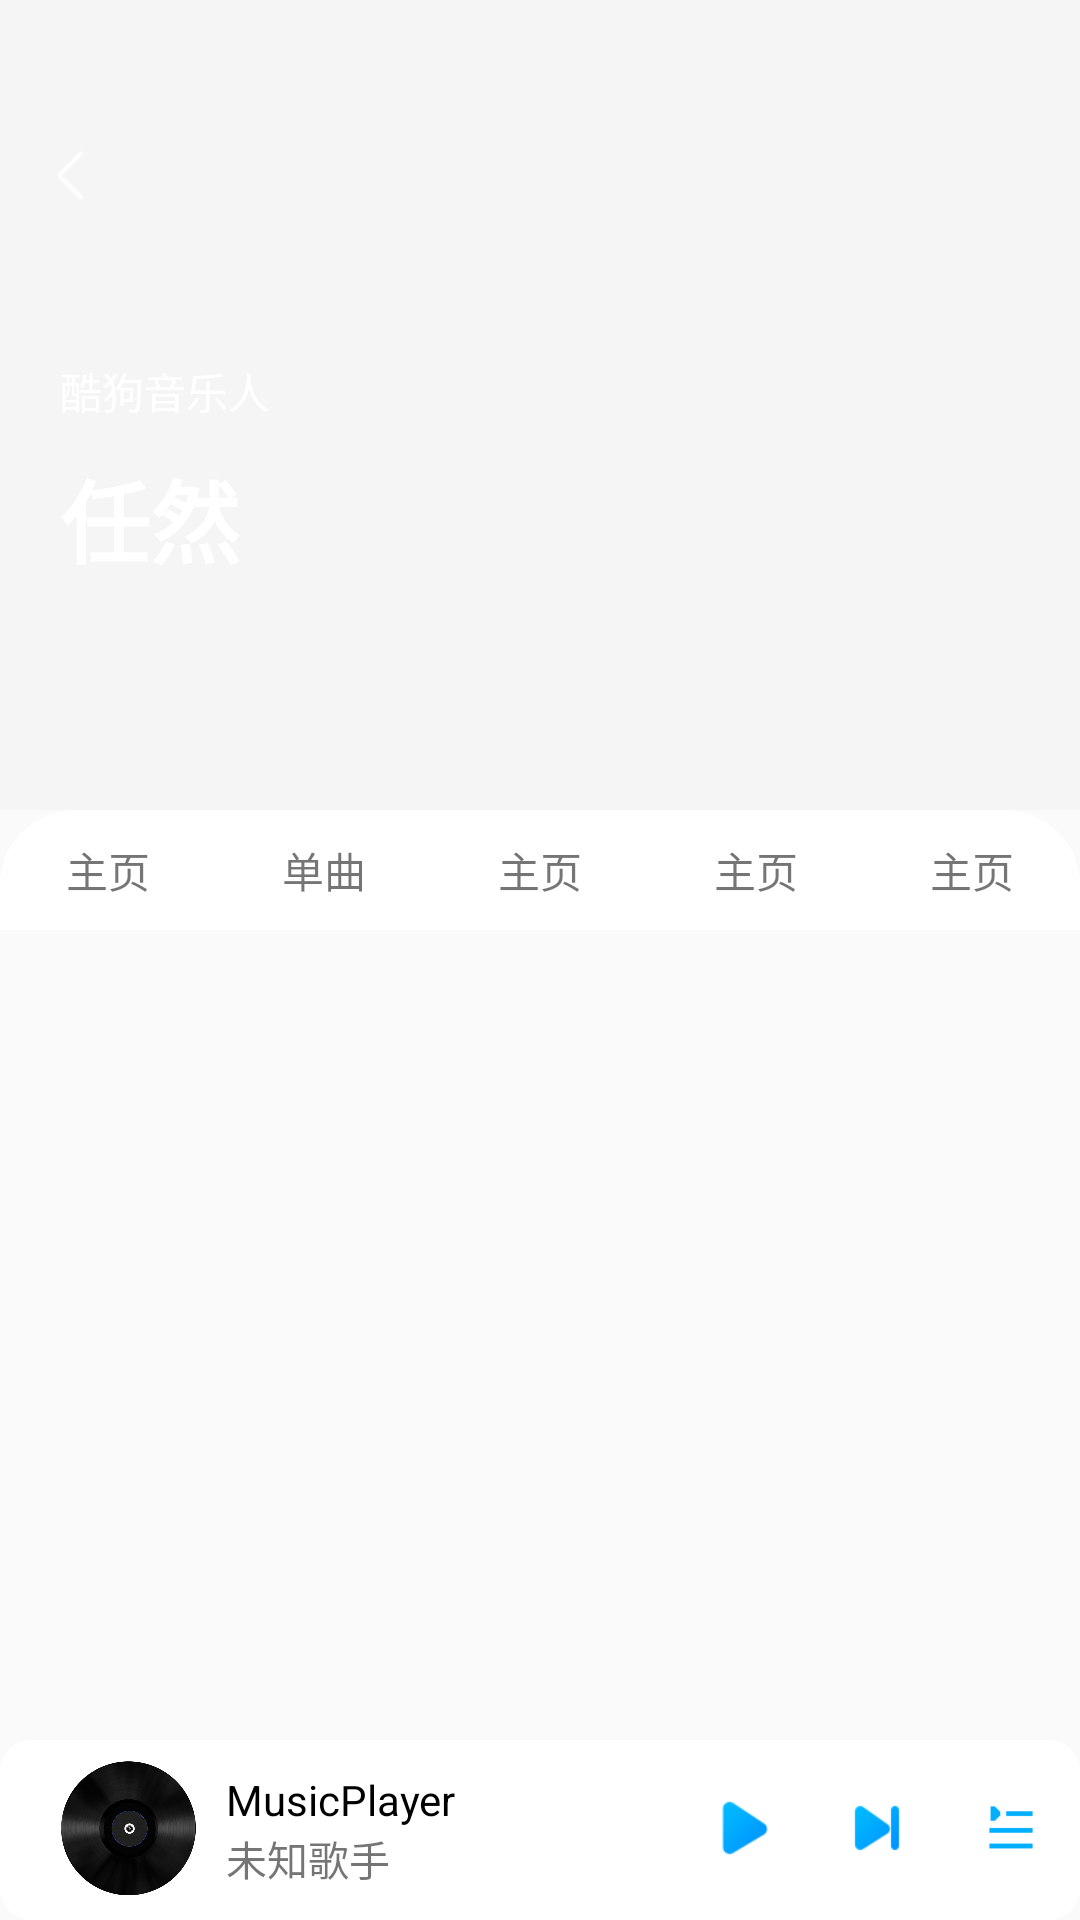

Write the Android layout XML for this screen, with the resource values it uses.
<!-- AndroidManifest.xml: activity theme TranslucentTheme -->
<!-- res/layout/activity_singer.xml -->
<?xml version="1.0" encoding="utf-8"?>
<androidx.constraintlayout.widget.ConstraintLayout
        xmlns:android="http://schemas.android.com/apk/res/android"
        xmlns:tools="http://schemas.android.com/tools"
        xmlns:app="http://schemas.android.com/apk/res-auto"
        android:layout_width="match_parent"
        android:layout_height="match_parent"
        tools:context=".activity.SingerActivity">
    <androidx.coordinatorlayout.widget.CoordinatorLayout android:layout_width="match_parent"
                                                         android:layout_height="0dp"
                                                         app:layout_constraintBottom_toTopOf="@+id/include"
                                                         app:layout_constraintTop_toTopOf="parent"
                                                         app:layout_constraintStart_toStartOf="parent"
                                                         app:layout_constraintEnd_toEndOf="parent"
                                                         android:id="@+id/coordinatorLayout">
        <com.google.android.material.appbar.AppBarLayout android:layout_width="match_parent"
                                                         android:layout_height="270dp">
            <FrameLayout android:layout_width="match_parent" android:layout_height="match_parent"
                         android:minHeight="100dp"
                         app:layout_scrollFlags="scroll|exitUntilCollapsed">
                <ImageView android:layout_width="match_parent" android:layout_height="280dp"
                           android:scaleType="centerCrop"
                           android:id="@+id/singer_image"/>
                <androidx.constraintlayout.widget.ConstraintLayout android:layout_width="match_parent"
                                                                   android:layout_height="match_parent">
                    <TextView android:layout_width="wrap_content" android:layout_height="wrap_content"
                              android:text="酷狗音乐人"
                              app:layout_constraintStart_toStartOf="parent" android:layout_marginStart="20dp"
                              app:layout_constraintTop_toTopOf="parent" android:layout_marginTop="120dp"
                              android:id="@+id/text" android:textColor="#FFFFFF"/>
                    <TextView android:layout_width="wrap_content" android:layout_height="wrap_content"
                              android:id="@+id/singername"
                              android:text="任然"
                              app:layout_constraintTop_toBottomOf="@+id/text"
                              android:textSize="30sp"
                              app:layout_constraintStart_toStartOf="parent" android:layout_marginStart="20dp"
                              android:layout_marginTop="10dp" android:textStyle="bold" android:textColor="#FFFFFF"/>
                </androidx.constraintlayout.widget.ConstraintLayout>
            </FrameLayout>
        </com.google.android.material.appbar.AppBarLayout>
        <androidx.constraintlayout.widget.ConstraintLayout android:layout_width="match_parent"
                                                           android:layout_height="match_parent"
                                                           app:layout_behavior="com.google.android.material.appbar.AppBarLayout$ScrollingViewBehavior"
                                                           android:id="@+id/constraintLayout">
            <LinearLayout android:layout_width="match_parent" android:layout_height="40dp"
                          android:gravity="center"
                          android:orientation="horizontal"
                          android:background="@drawable/singer_single_music_shaper"
                          app:layout_constraintTop_toTopOf="parent"
                          app:layout_constraintEnd_toEndOf="parent" app:layout_constraintStart_toStartOf="parent"
                          android:id="@+id/linearLayout5">
                <TextView android:layout_width="0dp" android:layout_height="wrap_content"
                          android:gravity="center"
                          android:layout_weight="1"
                          android:text="主页"/>
                <TextView android:layout_width="0dp" android:layout_height="wrap_content"
                          android:layout_weight="1"
                          android:gravity="center"
                          android:text="单曲"/>
                <TextView android:layout_width="0dp" android:layout_height="wrap_content"
                          android:layout_weight="1"
                          android:gravity="center"
                          android:text="主页"/>
                <TextView android:layout_width="0dp" android:layout_height="wrap_content"
                          android:layout_weight="1"
                          android:gravity="center"
                          android:text="主页"/>
                <TextView android:layout_width="0dp" android:layout_height="wrap_content"
                          android:layout_weight="1"
                          android:gravity="center"
                          android:text="主页"/>
            </LinearLayout>
            <androidx.core.widget.NestedScrollView android:layout_width="match_parent"
                                                   android:layout_height="0dp"
                                                   android:fillViewport="true"
                                                   app:layout_constraintStart_toStartOf="parent"
                                                   app:layout_constraintEnd_toEndOf="parent"
                                                   app:layout_constraintTop_toBottomOf="@+id/linearLayout5"
                                                   app:layout_constraintHorizontal_bias="0.0"
                                                   app:layout_constraintBottom_toBottomOf="parent">
                <androidx.viewpager.widget.ViewPager android:layout_width="match_parent"
                                                     android:id="@+id/singer_pager"
                                                     android:layout_height="match_parent"/>

            </androidx.core.widget.NestedScrollView>
        </androidx.constraintlayout.widget.ConstraintLayout>
        </androidx.coordinatorlayout.widget.CoordinatorLayout>
    <ImageView android:layout_width="17dp" android:layout_height="17dp"
               android:src="@drawable/play_back"
               app:layout_constraintTop_toTopOf="parent" app:layout_constraintStart_toStartOf="parent"
               android:layout_marginTop="50dp" android:layout_marginStart="15dp"/>
    <include
            android:layout_width="match_parent" android:layout_height="60dp"
            app:layout_constraintBottom_toBottomOf="parent"
            app:layout_constraintStart_toStartOf="parent"
            layout="@layout/activity_bottom"
            android:id="@+id/include"/>
</androidx.constraintlayout.widget.ConstraintLayout>
<!-- res/layout/activity_bottom.xml (included above) -->
<?xml version="1.0" encoding="utf-8"?>
<LinearLayout xmlns:android="http://schemas.android.com/apk/res/android"
              android:orientation="horizontal"
              android:background="@drawable/shape"
              android:clickable="true"
              android:layout_gravity="bottom"
              android:layout_width="match_parent"
              android:layout_height="wrap_content">
    <ImageView android:layout_width="45dp" android:layout_height="45dp"
               android:layout_marginStart="20dp"
               android:src="@drawable/recode"
               android:layout_gravity="center_vertical"
               android:id="@+id/recode"/>
    <LinearLayout android:layout_width="150dp" android:layout_height="60dp"
                  android:layout_marginStart="10dp"
                  android:id="@+id/music_singer_name"
                  android:gravity="center_vertical"
                  android:orientation="vertical">
        <TextView android:layout_width="150dp" android:layout_height="wrap_content"
                  android:id="@+id/currentPlayMusicName"
                  android:textColor="#000000"
                  android:text="MusicPlayer"
                  android:singleLine="true"/>
        <TextView android:layout_width="150dp" android:layout_height="wrap_content"
                  android:id="@+id/singerName"
                  android:textSize="13.5sp"
                  android:text="未知歌手"
                  android:singleLine="true"/>
    </LinearLayout>

    <ImageView android:layout_width="20dp" android:layout_height="20dp"
               android:id="@+id/play"
               android:layout_weight="0.2"
               android:layout_gravity="center_vertical"
               android:src="@drawable/play"
               android:background="#0000"/>
    <ImageView android:layout_width="20dp" android:layout_height="20dp"
               android:id="@+id/next"
               android:src="@drawable/next"
               android:layout_gravity="center_vertical"
               android:background="#0000"
               android:layout_weight="0.2"/>
    <ImageView android:layout_width="20dp" android:layout_height="20dp"
               android:id="@+id/playlist"
               android:layout_gravity="center_vertical"
               android:src="@drawable/musiclist"
               android:layout_weight="0.2"/>
</LinearLayout>
<!-- resources referenced by this layout -->
<resources>
  <!-- drawable musiclist: png bitmap (drawable, 2885 bytes) -->
  <!-- drawable next: png bitmap (drawable, 1006 bytes) -->
  <!-- drawable play: png bitmap (drawable, 13246 bytes) -->
  <!-- drawable play_back: png bitmap (drawable, 200 bytes) -->
  <!-- drawable recode: png bitmap (drawable, 161319 bytes) -->
  <!-- drawable shape (drawable) -->
  <?xml version="1.0" encoding="utf-8"?>
  <shape
          xmlns:android="http://schemas.android.com/apk/res/android">
      <solid
        android:color="#FFFFFF"/>
      <corners android:radius="10dp"/>
  
      <stroke
  
              android:width="0.01dp"
  
              android:color="#FFFFFF" />
  
  
      <padding
              android:left="0.5dp"
              android:top="0dp"
              android:right="0.5dp"
              android:bottom="1dp"  />
  
  
  </shape>
  <!-- drawable singer_single_music_shaper (drawable) -->
  <?xml version="1.0" encoding="utf-8"?>
  <shape xmlns:android="http://schemas.android.com/apk/res/android">
      <corners android:topRightRadius="25dp"
               android:topLeftRadius="25dp"/>
      <solid android:color="#FFFFFF"/>
  </shape>
  <style name="TranslucentTheme" parent="Theme.AppCompat.Light.NoActionBar">
          <item name="android:windowTranslucentStatus">false</item>
          <item name="android:windowTranslucentNavigation">true</item>
          
          <item name="android:statusBarColor">@android:color/transparent</item>
      </style>
</resources>
